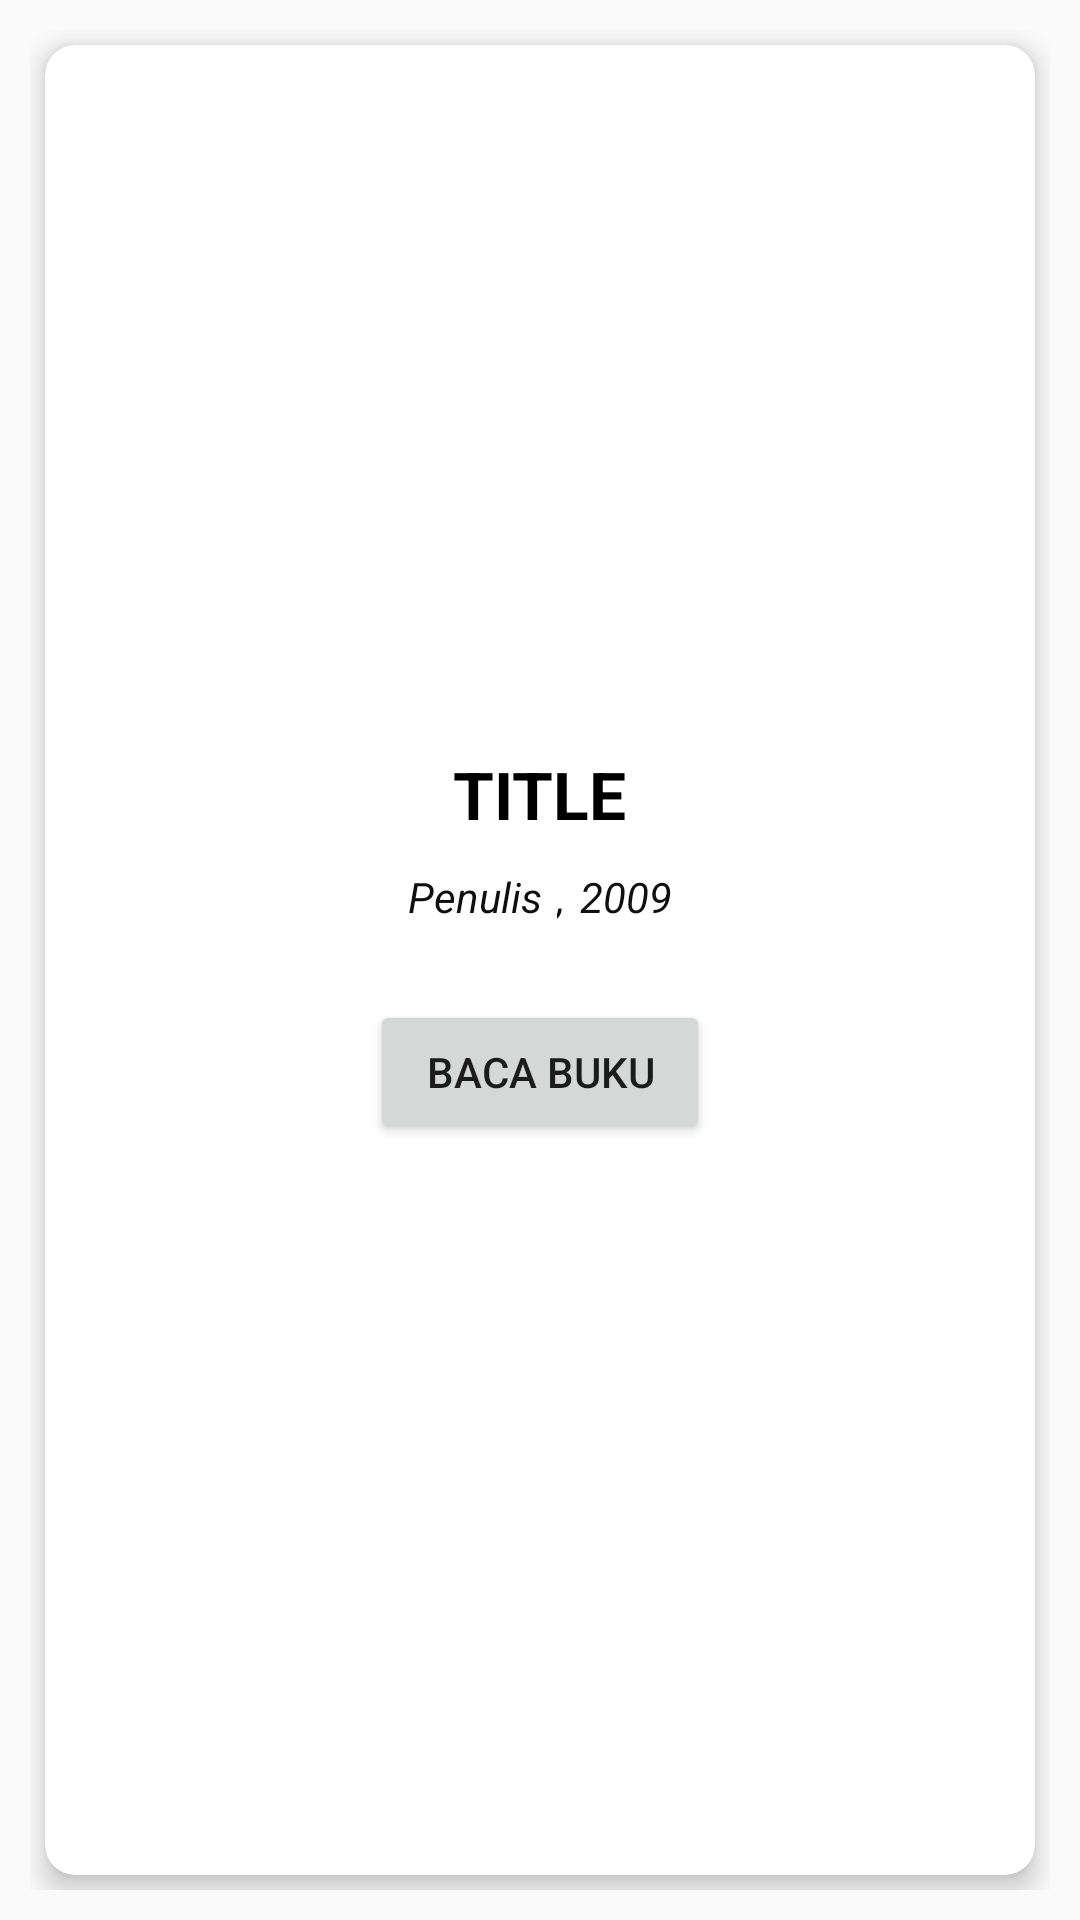

Layout XML and referenced resources for this Android screen:
<!-- AndroidManifest.xml: application theme AppTheme -->
<!-- res/layout/matpel_content_detail.xml -->
<?xml version="1.0" encoding="utf-8"?>
<RelativeLayout xmlns:android="http://schemas.android.com/apk/res/android"
    xmlns:app="http://schemas.android.com/apk/res-auto"
    xmlns:tools="http://schemas.android.com/tools"
    android:layout_width="match_parent"
    android:layout_height="match_parent"
    android:padding="10dp"
    app:layout_behavior="@string/appbar_scrolling_view_behavior"
    tools:context=".MateriPelajaran.matpel_detailactivity"
    tools:showIn="@layout/matpel_activity_detail">

    <android.support.v7.widget.CardView xmlns:android="http://schemas.android.com/apk/res/android"
        android:orientation="horizontal" android:layout_width="match_parent"
        xmlns:card_view="http://schemas.android.com/apk/res-auto"
        android:layout_margin="5dp"
        card_view:cardCornerRadius="10dp"
        card_view:cardElevation="5dp"

        android:layout_height="match_parent">

        <LinearLayout
            android:orientation="vertical"
            android:layout_width="match_parent"
            android:layout_height="match_parent">


            <LinearLayout
                android:layout_width="match_parent"
                android:layout_height="wrap_content"
                android:orientation="vertical">

                <ImageView
                    android:layout_marginTop="15dp"
                    android:layout_marginBottom="15dp"
                    android:id="@+id/iv_coverbuku"
                    android:layout_width="140dp"
                    android:layout_height="200dp"
                    android:layout_alignParentTop="true"
                    android:layout_gravity="center_horizontal"
                    android:scaleType="centerCrop"
                    android:src="@drawable/placeholder" />

                <TextView
                    android:id="@+id/tv_detailJudul"
                    android:layout_width="wrap_content"
                    android:layout_height="wrap_content"
                    android:layout_below="@+id/iv_coverbuku"
                    android:minLines="1"
                    android:padding="5dp"
                    android:text="Title"
                    android:layout_gravity="center_horizontal"
                    android:textAppearance="?android:attr/textAppearanceLarge"
                    android:textColor="#000000"
                    android:textStyle="bold"
                    android:textAllCaps="true"/>

            </LinearLayout>

            <LinearLayout
                android:id="@+id/detail"
                android:layout_width="match_parent"
                android:layout_height="wrap_content"
                android:orientation="horizontal"
                android:gravity="center_horizontal">

                <TextView
                    android:id="@+id/tv_detailPenulis"
                    android:layout_width="wrap_content"
                    android:layout_height="wrap_content"
                    android:padding="5dp"
                    android:textColor="#0f0f0f"
                    android:textStyle="italic"
                    android:text="Penulis"/>
                <TextView
                    android:layout_width="wrap_content"
                    android:layout_height="wrap_content"
                    android:textColor="#0f0f0f"
                    android:textStyle="italic"
                    android:text="," />
                <TextView
                    android:id="@+id/tv_detailTahun"
                    android:layout_width="wrap_content"
                    android:layout_height="wrap_content"
                    android:padding="5dp"
                    android:textColor="#0f0f0f"
                    android:textStyle="italic"
                    android:text="2009" />

            </LinearLayout>

            <Button
                android:id="@+id/btnBaca"
                android:layout_marginTop="20dp"
                android:layout_below="@+id/detail"
                android:layout_width="wrap_content"
                android:layout_height="wrap_content"
                android:layout_gravity="center_horizontal"
                android:text="  Baca Buku  "/>


            


        </LinearLayout>
    </android.support.v7.widget.CardView>

</RelativeLayout>
<!-- res/layout/matpel_activity_detail.xml (included above) -->
<?xml version="1.0" encoding="utf-8"?>
<android.support.design.widget.CoordinatorLayout xmlns:android="http://schemas.android.com/apk/res/android"
    xmlns:app="http://schemas.android.com/apk/res-auto"
    xmlns:tools="http://schemas.android.com/tools"
    android:layout_width="match_parent"
    android:layout_height="match_parent"
    android:fitsSystemWindows="true"
    tools:context=".MateriPelajaran.matpel_detailactivity">

    <android.support.design.widget.AppBarLayout
        android:layout_width="match_parent"
        android:layout_height="wrap_content"
        android:theme="@style/AppTheme.AppBarOverlay">

        <android.support.v7.widget.Toolbar
            android:id="@+id/toolbar"
            android:layout_width="match_parent"
            android:layout_height="?attr/actionBarSize"
            android:background="?attr/colorPrimary"
            app:popupTheme="@style/AppTheme.PopupOverlay" />

    </android.support.design.widget.AppBarLayout>

    <include layout="@layout/matpel_content_detail" />

</android.support.design.widget.CoordinatorLayout>
<!-- resources referenced by this layout -->
<resources>
  <color name="colorPrimaryDark">#303F9F</color>
  <style name="AppTheme.AppBarOverlay" parent="ThemeOverlay.AppCompat.Dark.ActionBar">
      </style>
  <style name="AppTheme.PopupOverlay" parent="ThemeOverlay.AppCompat.Light">
      </style>
  <style name="AppTheme" parent="Theme.AppCompat.Light.NoActionBar">
          
          <item name="colorPrimary">@color/colorPrimary</item>
          <item name="colorPrimaryDark">@color/colorPrimaryDark</item>
          <item name="colorAccent">@color/colorAccent</item>
          <item name="android:windowTranslucentNavigation">true</item>
          <item name="android:windowTranslucentStatus">true</item>
  
      </style>
  <color name="colorPrimary">#3F51B5</color>
  <color name="colorAccent">#FF4081</color>
</resources>
